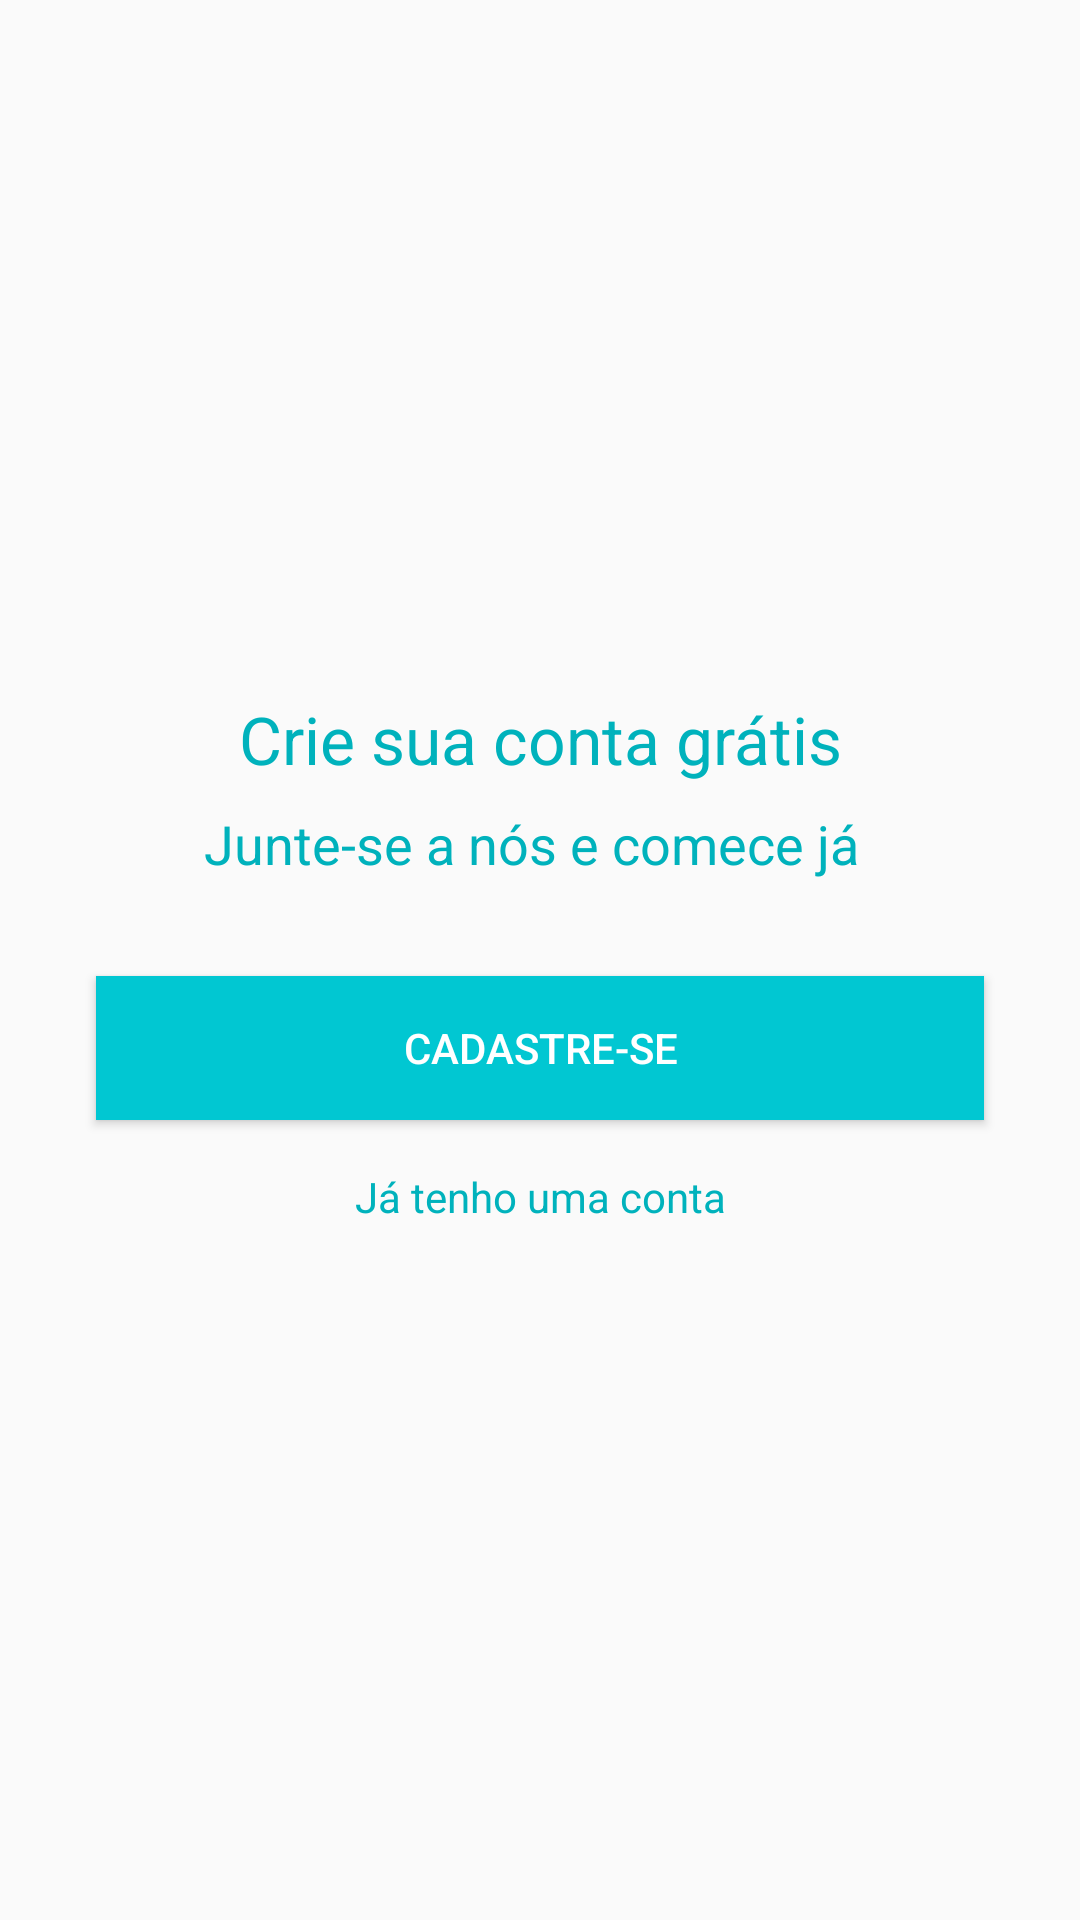

Android layout source for this screen:
<!-- AndroidManifest.xml: application theme AppTheme -->
<!-- res/layout/cadastro.xml -->
<?xml version="1.0" encoding="utf-8"?>
<androidx.constraintlayout.widget.ConstraintLayout xmlns:android="http://schemas.android.com/apk/res/android"
    xmlns:app="http://schemas.android.com/apk/res-auto"
    xmlns:tools="http://schemas.android.com/tools"
    android:layout_width="match_parent"
    android:layout_height="match_parent"
    android:orientation="vertical">

    <TextView
        android:id="@+id/textView3"
        android:layout_width="wrap_content"
        android:layout_height="wrap_content"
        android:layout_marginStart="104dp"
        android:layout_marginLeft="104dp"
        android:layout_marginEnd="104dp"
        android:layout_marginRight="104dp"
        android:layout_marginBottom="8dp"
        android:text="Crie sua conta grátis"
        android:textAppearance="@style/TextAppearance.AppCompat.Large"
        android:textColor="@color/colorPrimaryDark"
        app:layout_constraintBottom_toTopOf="@+id/textView4"
        app:layout_constraintEnd_toEndOf="parent"
        app:layout_constraintStart_toStartOf="parent"
        app:layout_constraintTop_toTopOf="parent"
        app:layout_constraintVertical_chainStyle="packed" />

    <TextView
        android:id="@+id/textView4"
        android:layout_width="wrap_content"
        android:layout_height="wrap_content"
        android:layout_marginStart="104dp"
        android:layout_marginLeft="104dp"
        android:layout_marginEnd="110dp"
        android:layout_marginRight="110dp"
        android:layout_marginBottom="32dp"
        android:text="Junte-se a nós e comece já"
        android:textAppearance="@style/TextAppearance.AppCompat.Medium"
        android:textColor="@color/colorPrimaryDark"
        app:layout_constraintBottom_toTopOf="@+id/bnt_cadastrar"
        app:layout_constraintEnd_toEndOf="parent"
        app:layout_constraintStart_toStartOf="parent"
        app:layout_constraintTop_toBottomOf="@+id/textView3" />

    <Button
        android:id="@+id/bnt_cadastrar"
        android:layout_width="0dp"
        android:layout_height="wrap_content"
        android:layout_marginStart="32dp"
        android:layout_marginLeft="32dp"
        android:layout_marginEnd="32dp"
        android:layout_marginRight="32dp"
        android:layout_marginBottom="16dp"
        android:background="@color/colorPrimary"
        android:onClick="cadastrar"
        android:text="cadastre-se"
        android:textColor="@android:color/white"
        app:layout_constraintBottom_toTopOf="@+id/textView5"
        app:layout_constraintEnd_toEndOf="parent"
        app:layout_constraintStart_toStartOf="parent"
        app:layout_constraintTop_toBottomOf="@+id/textView4" />

    <TextView
        android:id="@+id/textView5"
        android:layout_width="0dp"
        android:layout_height="wrap_content"
        android:layout_marginStart="32dp"
        android:layout_marginLeft="32dp"
        android:layout_marginEnd="32dp"
        android:layout_marginRight="32dp"
        android:gravity="center"
        android:onClick="logar"
        android:text="Já tenho uma conta"
        android:textColor="@color/colorPrimaryDark"
        app:layout_constraintBottom_toBottomOf="parent"
        app:layout_constraintEnd_toEndOf="parent"
        app:layout_constraintStart_toStartOf="parent"
        app:layout_constraintTop_toBottomOf="@+id/bnt_cadastrar" />
</androidx.constraintlayout.widget.ConstraintLayout>
<!-- resources referenced by this layout -->
<resources>
  <color name="colorPrimary">#01C7D2</color>
  <color name="colorPrimaryDark">#00B2BC</color>
  <style name="AppTheme" parent="Theme.AppCompat.Light.DarkActionBar">
          
          <item name="colorPrimary">@color/colorPrimary</item>
          <item name="colorPrimaryDark">@color/colorPrimaryDark</item>
          <item name="colorAccent">@color/colorAccent</item>
      </style>
  <color name="colorAccent">#FF706A</color>
</resources>
